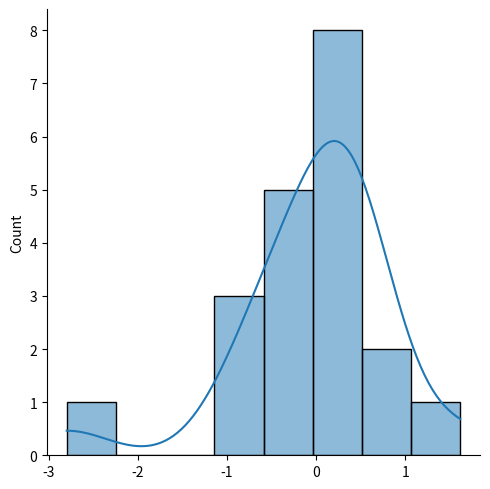
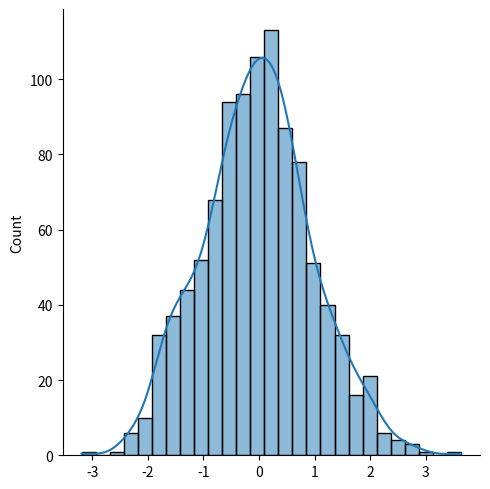
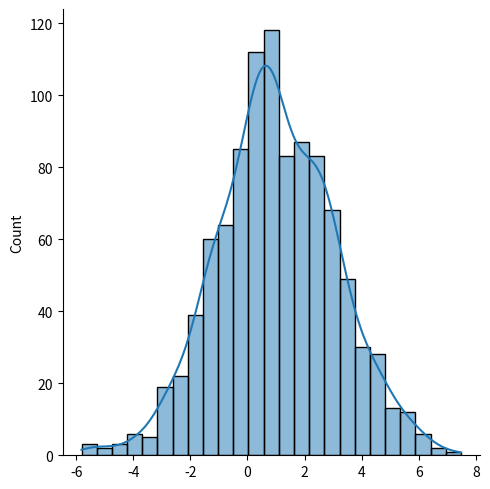

Write Python code to recreate these figures, in order.
from numpy import random
import matplotlib.pyplot as plt
import seaborn as sns

def normal_small() -> None:
    """Generate a normal distribution with 20 values (σ = 1)"""
    # New Method: TODO - Update examples
    # rng = random.default_rng()
    # arr = rng.normal(size=20)
    arr = random.normal(scale=1, size=20)
    print(arr)
    sns.displot(arr, kde=True)
    plt.show()

def normal_1d() -> None:
    arr = random.normal(size=1000)
    sns.displot(arr, kde=True)
    plt.show()

def normal_1d_ms() -> None:
    arr = random.normal(loc=1, scale=2, size=1000)
    sns.displot(arr, kde=True)
    plt.show()

def normal_2d() -> None:
    arr = random.normal(size=(20, 20))
    sns.displot(arr, kde=True)
    plt.show()

def normal_2d_ms() -> None:
    arr = random.normal(loc=1, scale=2, size=(20, 20))
    sns.displot(arr, kde=True)
    plt.show()

def main() -> None:
    normal_small()
    normal_1d()
    normal_1d_ms()
    # normal_2d()
    # normal_2d_ms()

if __name__ == "__main__":
    main()
